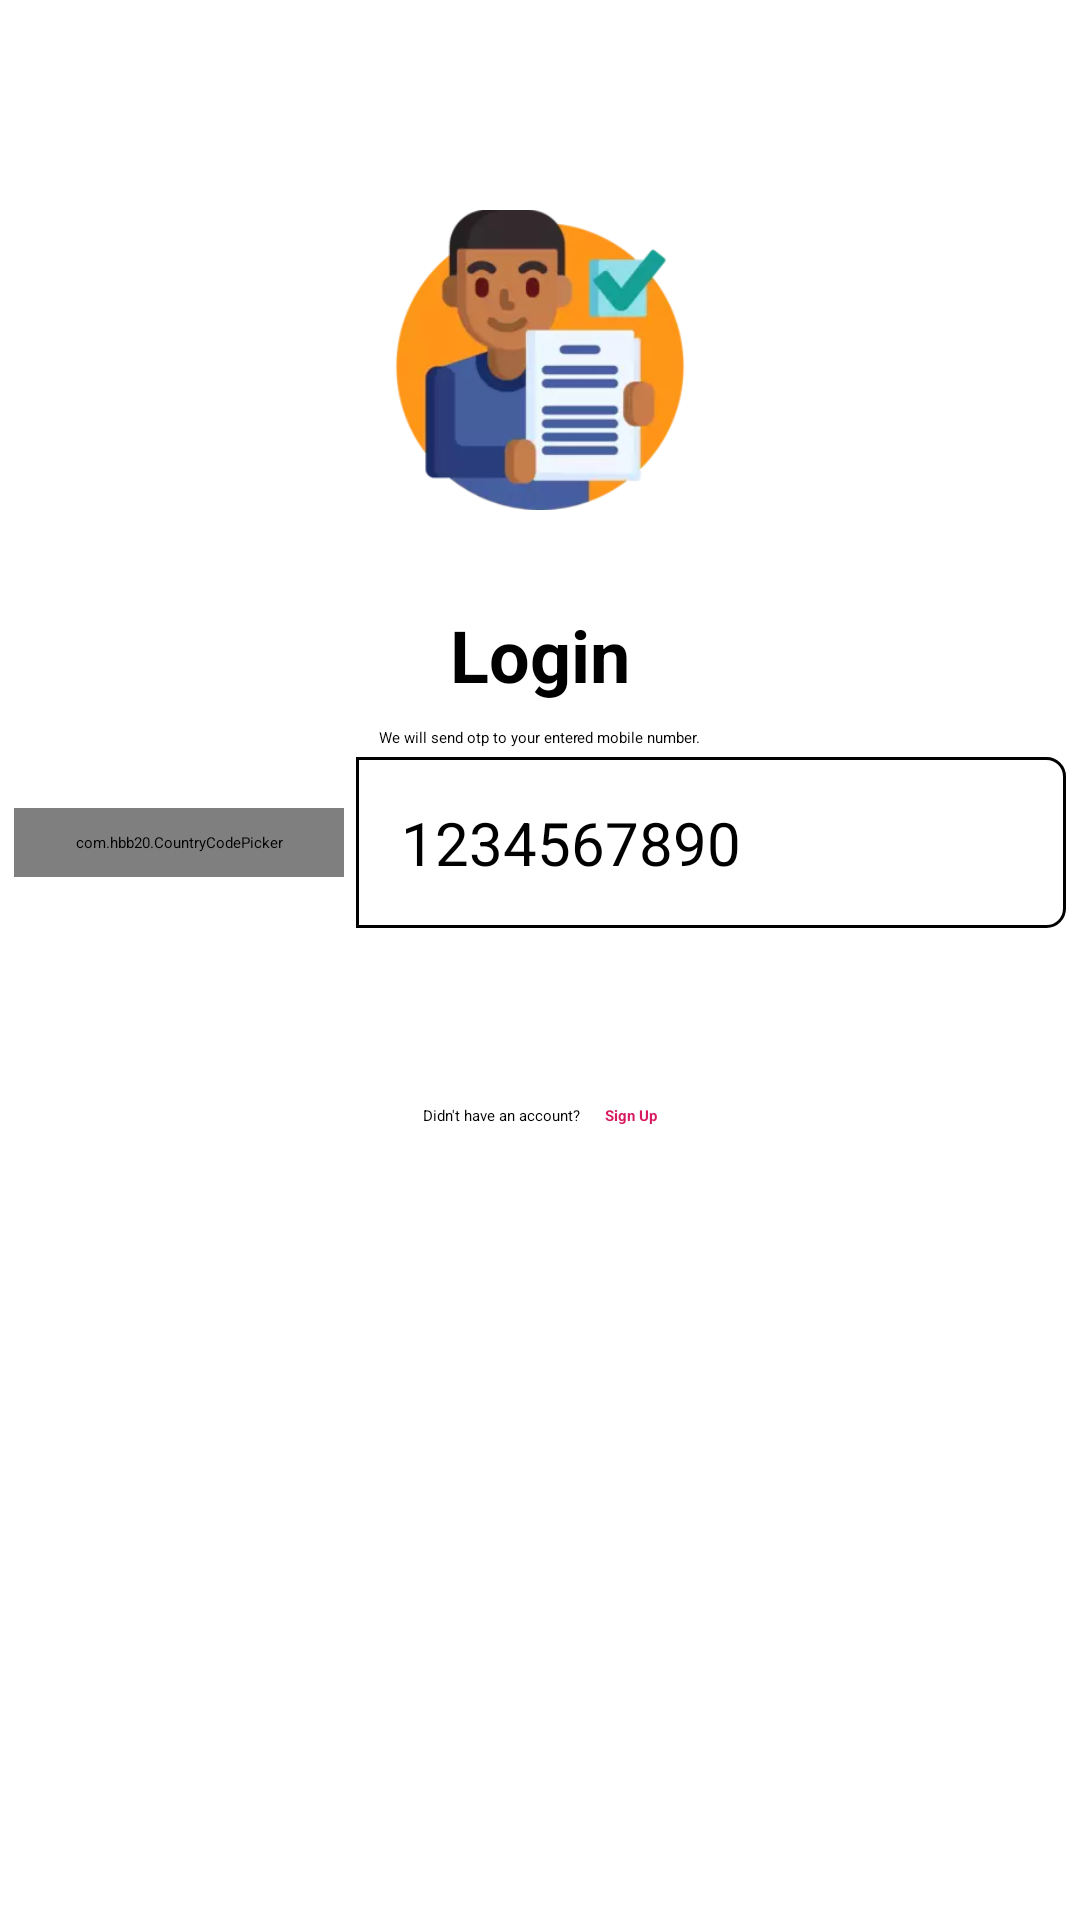

Here is an Android app screen rendered from its layout file. Give the layout XML and the strings, colors and styles it references.
<!-- AndroidManifest.xml: application theme Theme.Assignment -->
<!-- res/layout/auth_login.xml -->
<?xml version="1.0" encoding="utf-8"?>
<layout xmlns:android="http://schemas.android.com/apk/res/android"
    xmlns:app="http://schemas.android.com/apk/res-auto"
    xmlns:tools="http://schemas.android.com/tools">

    <androidx.constraintlayout.widget.ConstraintLayout
        android:layout_width="match_parent"
        android:layout_height="match_parent">

        <ImageView
            android:id="@+id/iv_icon"
            android:layout_width="100dp"
            android:layout_height="100dp"
            android:layout_marginTop="70dp"
            app:layout_constraintEnd_toEndOf="parent"
            app:layout_constraintHorizontal_bias="0.5"
            app:layout_constraintStart_toStartOf="parent"
            app:layout_constraintTop_toTopOf="parent"
            app:srcCompat="@drawable/ic_assignment_50" />

        <TextView
            android:id="@+id/txt_login"
            android:layout_width="wrap_content"
            android:layout_height="wrap_content"
            android:layout_marginTop="32dp"
            android:text="@string/login"
            android:textColor="@color/black"
            android:textSize="24sp"
            android:textStyle="bold"
            app:layout_constraintEnd_toEndOf="parent"
            app:layout_constraintHorizontal_bias="0.5"
            app:layout_constraintStart_toStartOf="parent"
            app:layout_constraintTop_toBottomOf="@+id/iv_icon" />

        <TextView
            android:id="@+id/txt_phone"
            android:layout_width="wrap_content"
            android:layout_height="wrap_content"
            android:layout_marginTop="8dp"
            android:text="@string/info_phone_number"
            app:layout_constraintEnd_toEndOf="@+id/txt_login"
            app:layout_constraintStart_toStartOf="@+id/txt_login"
            app:layout_constraintTop_toBottomOf="@+id/txt_login" />


        <com.hbb20.CountryCodePicker
            android:id="@+id/ccp"
            android:layout_width="110dp"
            android:layout_height="wrap_content"
            android:layout_marginTop="20dp"
            android:background="@drawable/border_left"
            android:padding="8dp"
            app:ccp_autoDetectCountry="true"
            app:ccp_showFullName="false"
            app:ccp_showNameCode="false"
            app:ccp_showPhoneCode="true"
            app:ccp_textSize="16sp"
            app:layout_constraintEnd_toStartOf="@+id/etPhone"
            app:layout_constraintHorizontal_chainStyle="packed"
            app:layout_constraintStart_toStartOf="parent"
            app:layout_constraintTop_toBottomOf="@+id/txt_phone" />


        <EditText
            android:id="@+id/etPhone"
            android:layout_width="wrap_content"
            android:layout_height="wrap_content"
            android:layout_marginStart="4dp"
            android:background="@drawable/border_right"
            android:ems="10"
            android:hint="1234567890"
            android:inputType="phone"
            android:maxLength="10"
            android:padding="15dp"
            android:textSize="20sp"
            app:layout_constraintBottom_toBottomOf="@+id/ccp"
            app:layout_constraintEnd_toEndOf="parent"
            app:layout_constraintStart_toEndOf="@+id/ccp"
            app:layout_constraintTop_toTopOf="@+id/ccp" />

        <Button
            android:id="@+id/btnSend"
            android:layout_width="match_parent"
            android:layout_height="wrap_content"
            android:layout_marginStart="@dimen/margin_20_dp"
            android:layout_marginTop="190dp"
            android:layout_marginEnd="@dimen/margin_20_dp"
            android:paddingTop="@dimen/margin_20_dp"
            android:paddingBottom="@dimen/margin_20_dp"
            style="@style/PrimaryColoredButton"
            android:text="@string/send_otp"
            android:textColor="@color/white"
            app:layout_constraintBottom_toBottomOf="@+id/etPhone"
            app:layout_constraintEnd_toEndOf="parent"
            app:layout_constraintHorizontal_bias="0.5"
            app:layout_constraintStart_toEndOf="@+id/etPhone"
            app:layout_constraintTop_toTopOf="@+id/etPhone" />

        <ProgressBar
            android:id="@+id/progressBar"
            style="?android:attr/progressBarStyle"
            android:layout_width="wrap_content"
            android:layout_height="wrap_content"
            android:visibility="gone"
            app:layout_constraintBottom_toBottomOf="@+id/btnSend"
            app:layout_constraintEnd_toEndOf="@+id/btnSend"
            app:layout_constraintStart_toStartOf="@+id/btnSend"
            app:layout_constraintTop_toTopOf="@+id/btnSend" />


        <TextView
            android:id="@+id/txt_signup_info"
            android:layout_width="wrap_content"
            android:layout_height="wrap_content"
            android:layout_marginTop="16dp"
            android:text="@string/signup_account"
            app:layout_constraintEnd_toStartOf="@+id/txt_signup"
            app:layout_constraintHorizontal_bias="0.5"
            app:layout_constraintHorizontal_chainStyle="packed"
            app:layout_constraintStart_toStartOf="parent"
            app:layout_constraintTop_toBottomOf="@+id/btnSend" />

        <TextView
            android:id="@+id/txt_signup"
            android:layout_width="wrap_content"
            android:layout_height="wrap_content"
            android:layout_marginStart="8dp"
            android:foreground="?attr/selectableItemBackground"
            android:text="@string/signup_account_info"
            android:textColor="@color/colorAccent"
            android:textStyle="bold"
            app:layout_constraintBottom_toBottomOf="@+id/txt_signup_info"
            app:layout_constraintEnd_toEndOf="parent"
            app:layout_constraintHorizontal_bias="0.5"
            app:layout_constraintStart_toEndOf="@+id/txt_signup_info"
            app:layout_constraintTop_toTopOf="@+id/txt_signup_info" />

    </androidx.constraintlayout.widget.ConstraintLayout>
</layout>
<!-- resources referenced by this layout -->
<resources>
  <color name="black">#FF000000</color>
  <color name="colorAccent">#D81B60</color>
  <color name="white">#FFFFFFFF</color>
  <dimen name="margin_20_dp">20dp</dimen>
  <!-- drawable border_left (drawable) -->
  <?xml version="1.0" encoding="utf-8"?>
  <shape xmlns:android="http://schemas.android.com/apk/res/android">
  
      <stroke
          android:width="1dp"
          android:color="@color/black" />
  
      <corners
          android:topLeftRadius="6dp"
          android:bottomLeftRadius="6dp"/>
  
  </shape>
  <!-- drawable border_right (drawable) -->
  <?xml version="1.0" encoding="utf-8"?>
  <shape xmlns:android="http://schemas.android.com/apk/res/android">
  
      <stroke
          android:width="1dp"
          android:color="@color/black" />
  
      <corners
          android:topRightRadius="6dp"
          android:bottomRightRadius="6dp"/>
  
  </shape>
  <!-- drawable ic_assignment_50: webp bitmap (drawable, 6230 bytes) -->
  <string name="info_phone_number">We will send otp to your entered mobile number.</string>
  <string name="login">Login</string>
  <string name="send_otp">SEND OTP</string>
  <string name="signup_account">Didn\'t have an account?</string>
  <string name="signup_account_info">Sign Up</string>
  <style name="PrimaryColoredButton" parent="Base.Widget.AppCompat.Button.Colored">
          <item name="colorButtonNormal">@color/colorPrimary</item>
          <item name="colorControlHighlight">@color/colorPrimaryDark</item>
      </style>
  <color name="colorPrimary">#008577</color>
  <color name="colorPrimaryDark">#00574B</color>
</resources>
